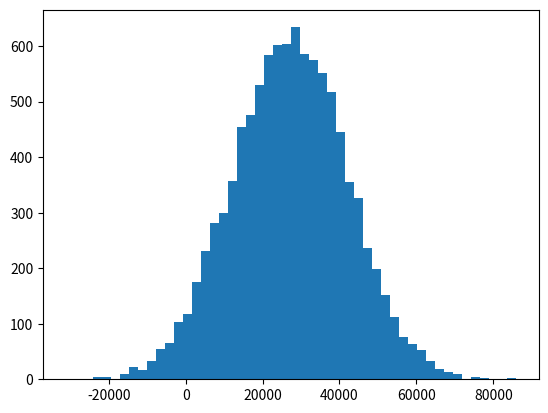

Source code (Python):
# %%
from scipy import stats
import matplotlib.pyplot as plt
import numpy as np

incomes = np.random.normal(27000, 15000, 10000)
np.mean(incomes)

# %%
plt.hist(incomes, 50)
plt.show()

# %%
np.median(incomes)

# %%
incomes = np.append(incomes, [1000000000])
np.median(incomes)

# %%
np.mean(incomes)

# %%
ages = np.random.randint(18, high=90, size=500)
ages

# %%
stats.mode(ages)
